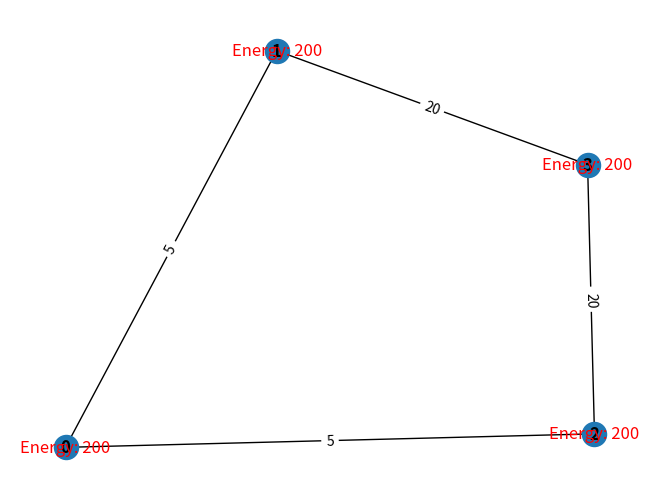

The matplotlib source for this figure: (Note: this script raises an exception after producing the figure.)
import random
import networkx as nx
import matplotlib.pyplot as plt

edges = [
    (0, 1, {"weight": 5}),
    (0, 2, {"weight": 5}),
    (1, 3, {"weight": 20}),
    (2, 3, {"weight": 20}),
    
]

G = nx.Graph()
for i in range(0,4):
    G.add_node(i, energy=200)
G.add_edges_from(edges)

# Step 3: Display the initial graph with node energies as labels
pos = nx.spring_layout(G)
nx.draw(G, pos, with_labels=True, font_weight='bold')
node_energy = nx.get_node_attributes(G, 'energy')
nx.draw_networkx_labels(G, pos, labels={n: f"Energy: {node_energy[n]}" for n in G.nodes()}, font_color='red')

edge_labels = nx.get_edge_attributes(G, 'weight')
nx.draw_networkx_edge_labels(G, pos, edge_labels=edge_labels)
plt.show()

# Step 4: Ask the user for the source and destination nodes and the number of packets to send
src_node = int(input("Enter the source node: "))
dest_node = int(input("Enter the destination node: "))
num_packets = int(input("Enter the number of packets to send: "))

# Print total energy of nodes before sending packets
total_energy_before = sum(node_energy.values())
print(f"Total energy of nodes before sending packets: {total_energy_before} joules")


print("Dijkstra:\n")
# Send packets between src and dest
H = G.copy()
path_true = True
path = nx.shortest_path(H, src_node, dest_node, weight="weight", method="dijkstra")
num_sent = 0
for i in range(num_packets):
    if not nx.has_path(H, src_node, dest_node):
        print("There is no path between the source and destination nodes.")
    else:
        path = nx.shortest_path(H, src_node, dest_node, weight="weight", method="dijkstra")
    if nx.has_path(H, src_node, dest_node):
        for j in range(len(path)-1):
            u, v = path[j], path[j+1]
            H.nodes[u]['energy'] -= H[u][v]['weight']

        for j in range(len(path)-1):
            u, v = path[j], path[j+1]
            if H.nodes[u]['energy'] < 0:
                path_true = False
                H.nodes[u]['energy'] += H[u][v]['weight']
                H[u][v]['weight'] = 100000
        if not path_true:
            path_true = True
            if not nx.has_path(H, src_node, dest_node):
                print("There is no path between the source and destination nodes.")
            else:
                path = nx.shortest_path(H, src_node, dest_node, weight="weight", method="dijkstra")
        else:
            num_sent += 1
            print(path)
    else:
        print("There is no path between the source and destination nodes.")
        break
   
  
           
node_energy = nx.get_node_attributes(H, 'energy')
total_energy_after = sum(node_energy.values())
print(f"Total energy of nodes after sending packets: {total_energy_after} joules")

print("Packets sent before all paths with avaiable energy is exhausted:" , num_sent)
# Step 7: Display the final graph with node energies as labels
pos = nx.spring_layout(H)
nx.draw(H, pos, with_labels=True, font_weight='bold')
node_energy = nx.get_node_attributes(H, 'energy')
nx.draw_networkx_labels(H, pos, labels={n: f"Energy: {node_energy[n]}" for n in H.nodes()}, font_color='red')

edge_labels = nx.get_edge_attributes(H, 'weight')
nx.draw_networkx_edge_labels(H, pos, edge_labels=edge_labels)
plt.show()


print("Greedy:\n")


if nx.has_path(G, src_node, dest_node):
    print("The path exists")
    paths = list(nx.all_simple_paths(G, source=src_node, target=dest_node))
    num_sent =0 
    path_true = True
    for i in range(num_packets):
        path = random.choice(paths)
        if nx.has_path(G, src_node, dest_node):
            for j in range(len(path)-1):
                u, v = path[j], path[j+1]
                G.nodes[u]['energy'] -= G[u][v]['weight']

            for j in range(len(path)-1):
                u, v = path[j], path[j+1]
                if G.nodes[u]['energy'] < 0:
                    path_true = False
                    G.nodes[u]['energy'] += G[u][v]['weight']
                    G[u][v]['weight'] = 100000
            if not path_true:
                path_true = True
                if not nx.has_path(G, src_node, dest_node):
                    print("There is no path between the source and destination nodes.")
                else:
                   filtered_paths = [p for p in paths if p != path]
                   random_path = random.choice(filtered_paths)
            else:
                num_sent += 1
                print(path)
        else:
            print("There is no path between the source and destination nodes.")
            break
               
    node_energy = nx.get_node_attributes(G, 'energy')
    total_energy_after = sum(node_energy.values())
    print(f"Total energy of nodes after sending packets: {total_energy_after} joules")

    print("Packets sent before all paths with avaiable energy is exhausted:" , num_sent)
    # Step 7: Display the final graph with node energies as labels
    pos = nx.spring_layout(G)
    nx.draw(G, pos, with_labels=True, font_weight='bold')
    node_energy = nx.get_node_attributes(G, 'energy')
    nx.draw_networkx_labels(G, pos, labels={n: f"Energy: {node_energy[n]}" for n in G.nodes()}, font_color='red')

    edge_labels = nx.get_edge_attributes(G, 'weight')
    nx.draw_networkx_edge_labels(G, pos, edge_labels=edge_labels)
    plt.show()
else:
    print("There is no path between the source and destination nodes.")
